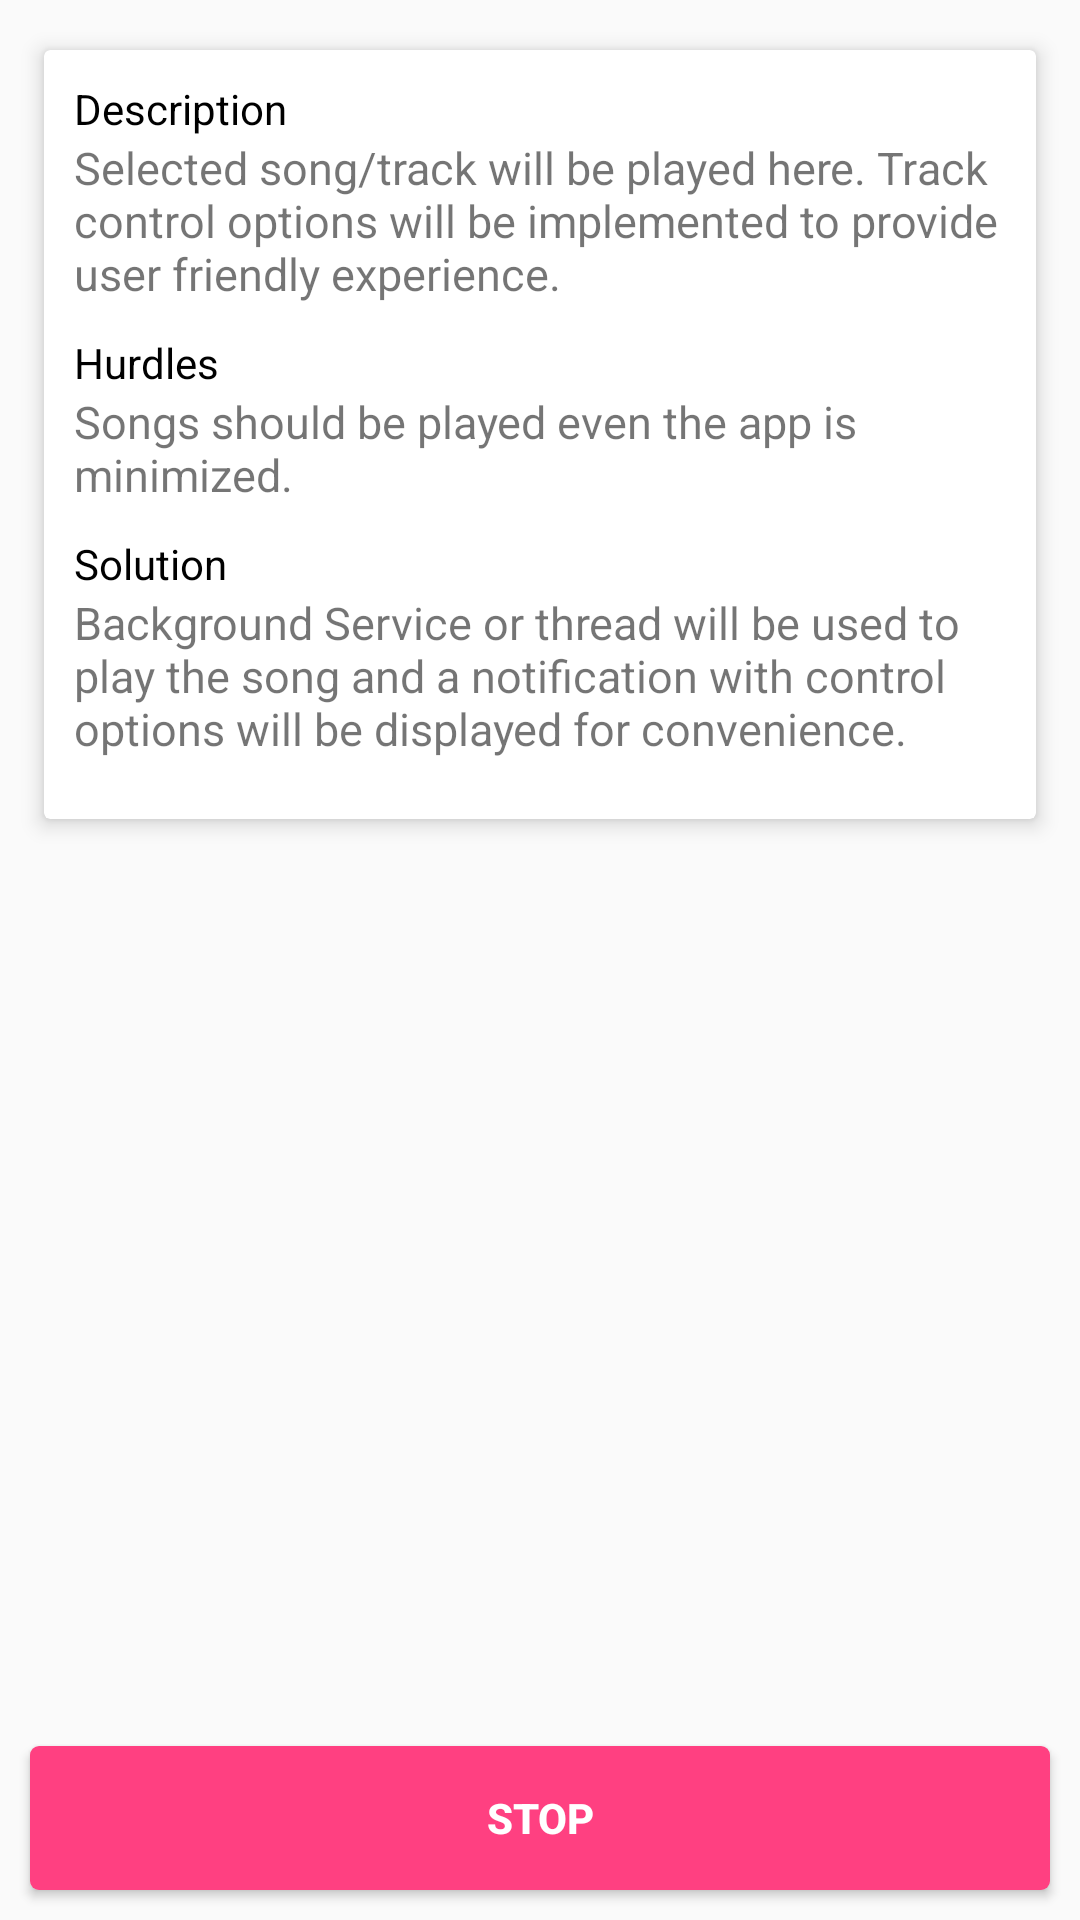

Android layout source for this screen:
<!-- AndroidManifest.xml: application theme AppTheme -->
<!-- res/layout/content_player.xml -->
<?xml version="1.0" encoding="utf-8"?>
<RelativeLayout xmlns:android="http://schemas.android.com/apk/res/android"
    xmlns:card_view="http://schemas.android.com/apk/res-auto"
    android:layout_width="match_parent"
    android:layout_height="match_parent"
    android:layout_marginTop="?attr/actionBarSize"
    >

    <android.support.v7.widget.CardView
        android:id="@+id/card_view"
        android:layout_width="match_parent"
        android:layout_height="wrap_content"
        android:layout_margin="@dimen/margin_medium"
        card_view:cardBackgroundColor="@android:color/white"
        card_view:cardElevation="@dimen/card_elevation_small"
        card_view:cardUseCompatPadding="true">

        <LinearLayout
            android:layout_width="match_parent"
            android:layout_height="wrap_content"
            android:orientation="vertical"
            android:padding="@dimen/padding_medium">

            <TextView
                android:layout_width="wrap_content"
                android:layout_height="wrap_content"
                android:text="@string/description"
                android:textColor="@android:color/black" />

            <TextView
                android:id="@+id/text_description"
                style="@style/text_description"
                android:text="@string/player_description"
                />

            <TextView
                android:layout_width="wrap_content"
                android:layout_height="wrap_content"
                android:text="@string/hurdles"
                android:textColor="@android:color/black" />

            <TextView
                android:id="@+id/text_hurdles"
                style="@style/text_description"
                android:text="@string/hurdles_player"
                />

            <TextView
                android:layout_width="wrap_content"
                android:layout_height="wrap_content"
                android:text="@string/solution"
                android:textColor="@android:color/black" />

            <TextView
                android:id="@+id/text_solution"
                style="@style/text_description"
                android:text="@string/solution_player"
                />
        </LinearLayout>
    </android.support.v7.widget.CardView>

    <Button
        android:id="@+id/button_action"
        style="@style/button_action"
        android:layout_alignParentBottom="true"
        android:background="@drawable/button_pink"
        android:text="@string/stop"
        android:layout_marginBottom="@dimen/margin_medium"
        />
</RelativeLayout>
<!-- resources referenced by this layout -->
<resources>
  <dimen name="card_elevation_small">4dp</dimen>
  <dimen name="margin_medium">10dp</dimen>
  <dimen name="padding_medium">10dp</dimen>
  <!-- drawable button_pink (drawable) -->
  <?xml version="1.0" encoding="utf-8"?>
  <selector xmlns:android="http://schemas.android.com/apk/res/android">
      <item android:state_pressed="true" >
          <shape>
              <solid
                  android:color="@color/pink_light" />
              <corners
                  android:radius="3dp" />
              <padding
                  android:left="8dp"
                  android:top="8dp"
                  android:right="8dp"
                  android:bottom="8dp" />
          </shape>
      </item>
      <item  >
          <shape>
              <solid
                  android:color="@color/pink_dark" />
              <corners
                  android:radius="3dp" />
              <padding
                  android:left="8dp"
                  android:top="8dp"
                  android:right="8dp"
                  android:bottom="8dp" />
          </shape>
      </item>
  </selector>
  <string name="description">Description</string>
  <string name="hurdles">Hurdles</string>
  <string name="hurdles_player">Songs should be played even the app is minimized.</string>
  <string name="player_description">Selected song/track will be played here. Track control options will be implemented to provide user friendly experience.</string>
  <string name="solution">Solution</string>
  <string name="solution_player">Background Service or thread will be used to play the song and a notification with control options will be displayed for convenience.</string>
  <string name="stop">Stop</string>
  <style name="button_action">
          <item name="android:layout_width">match_parent</item>
          <item name="android:layout_height">wrap_content</item>
          <item name="android:layout_marginTop">@dimen/margin_medium</item>
          <item name="android:layout_marginLeft">@dimen/margin_medium</item>
          <item name="android:layout_marginRight">@dimen/margin_medium</item>
          <item name="android:textColor">@android:color/white</item>
          <item name="android:textStyle">bold</item>
          <item name="android:textAllCaps">true</item>
      </style>
  <style name="text_description">
          <item name="android:layout_width">match_parent</item>
          <item name="android:layout_height">wrap_content</item>
          <item name="android:textSize">@dimen/text_medium</item>
          <item name="android:layout_marginBottom">@dimen/margin_medium</item>
      </style>
  <style name="AppTheme" parent="Theme.AppCompat.Light.DarkActionBar">
          
          <item name="colorPrimary">@color/colorPrimary</item>
          <item name="colorPrimaryDark">@color/colorPrimaryDark</item>
          <item name="colorAccent">@color/colorAccent</item>
      </style>
  <color name="pink_light">#60FF4081</color>
  <color name="pink_dark">#FF4081</color>
  <dimen name="text_medium">15sp</dimen>
  <color name="colorPrimary">#3F51B5</color>
  <color name="colorPrimaryDark">#303F9F</color>
  <color name="colorAccent">#FF4081</color>
</resources>
